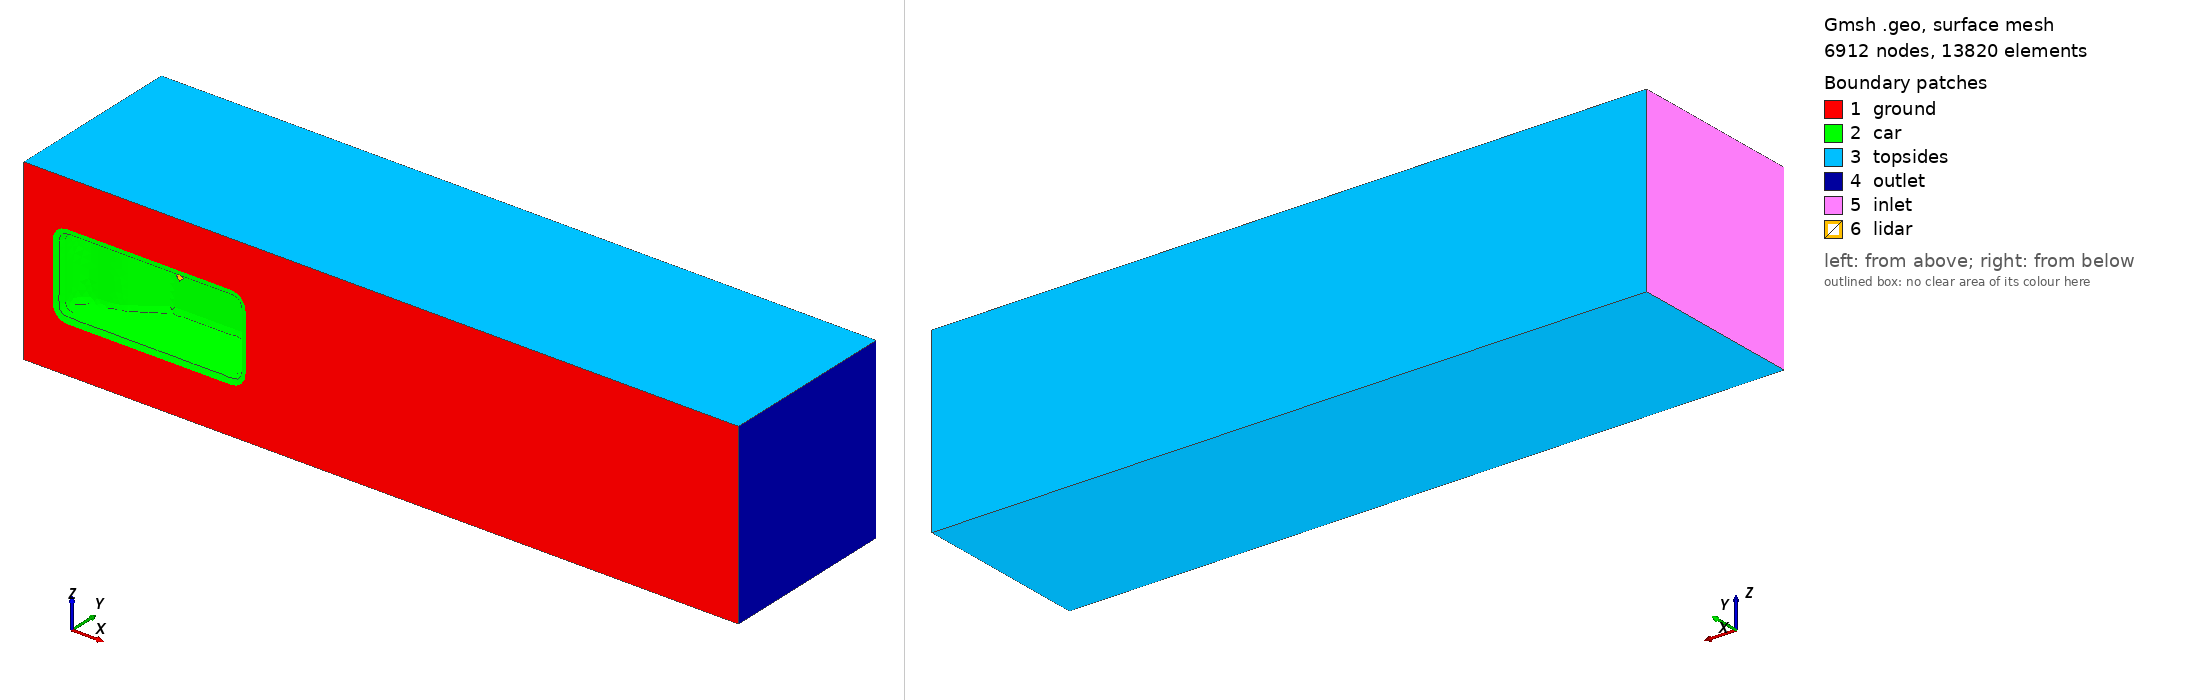

Gmsh geometry script, surface-meshed: 6912 nodes, 13820 surface elements. Boundary patches (legend numbers): 1 ground, 2 car, 3 topsides, 4 outlet, 5 inlet, 6 lidar. Left view from above one corner, right view from below the opposite corner. Legend entries are the model's physical surfaces. The drawing asked Gmsh for element sizes between 1% and 20% of the model's largest extent; the script's own settings can give other sizes.

=== car.geo (drawn) ===
cx = 3.2; cz = 0;
//+
SetFactory("OpenCASCADE");
//+
Box(1) = {0, 0, -2.5, 20, 5, 5};
//+
Point(17) = {1, .75, 1, 1.0};
//+
Point(18) = {2, .8, 1, 1.0};
//+
Point(19) = {3, 1.5, 1, 1.0};
//+
Point(20) = {5, 1.5, 1, 1.0};
//+
Point(21) = {6, 1, 1, 1.0};
//+
Point(22) = {6, 0, 1, 1.0};
//+
Point(23) = {1, 0, 1, 1.0};
//+
Line(13) = {23, 17};
//+
Line(14) = {17, 18};
//+
Line(15) = {18, 19};
//+
Line(16) = {19, 20};
//+
Line(17) = {20, 21};
//+
Line(18) = {21, 22};
//+
Line(19) = {22, 23};
//+
Curve Loop(7) = {13, 14, 15, 16, 17, 18, 19};
//+
Plane Surface(7) = {7};
//+
Extrude {0, 0, -2} {
  Surface{7}; 
}
//+
Fillet{2}{21, 29}{0.5}
//+
Fillet{2}{37, 39}{0.2}
//+
Fillet{2}{25}{0.8}
//+
Fillet{2}{35, 30, 27, 28, 33, 36, 40, 43, 38, 46, 48, 21, 23, 24, 17, 15, 13, 14, 16, 18, 20}{0.2}
//+
BooleanDifference{ Volume{1}; Delete; }{ Volume{2}; Delete; }
//+
Fillet{1}{29, 23}{0.2}
//+
Field[1] = Box;
//+
Field[1].VIn = 0.08;
//+
Field[1].VOut = 0.65;
//+
Field[1].XMax = 10;
//+
Field[1].YMax = 2;
//+
Field[1].YMin = 0;
//+
Field[1].ZMax = 2;
//+
Field[1].ZMin = -2;
//+
Field[1].Thickness = 5;
//+
Background Field = 1;


//+
Physical Surface("ground") = {1};
//+
Physical Surface("inlet") = {12};
//+
Physical Surface("outlet") = {11};
//+
Physical Surface("topsides") = {13, 22, 10};
//+
Physical Surface("car") = {45, 48, 42, 38, 21, 9, 7, 19, 27, 29, 5, 31, 41, 43, 30, 28, 24, 26, 3, 23, 39, 40, 44, 49, 47, 36, 34, 32, 25, 4, 6, 18, 37, 14, 16, 2, 15, 35, 46, 33, 20, 8, 17};

//+
Sphere(2) = {cx, 1.5, cz, 0.1, -Pi/2, Pi/2, 2*Pi};
//+
Dilate {{cx, 1.5, cz}, {1, 2, 1}} {
  Volume{2}; 
}
//+
BooleanDifference{ Volume{1}; Delete; }{ Volume{2}; Delete; }
//+
Physical Volume("internal") = {1};
//+
Physical Surface("lidar") = {50};
//+
Field[2] = Ball;
//+
Field[2].Radius = 0.2;
//+
Field[2].VIn = 0.04;
//+
Field[2].VOut = 1;
//+
Field[2].XCenter = cx;
//+
Field[2].YCenter = 1.5;
//+
Field[2].ZCenter = cz;
//+
Field[3] = Min;
//+
Field[3].FieldsList = {1, 2};
//+
Background Field = 3;
